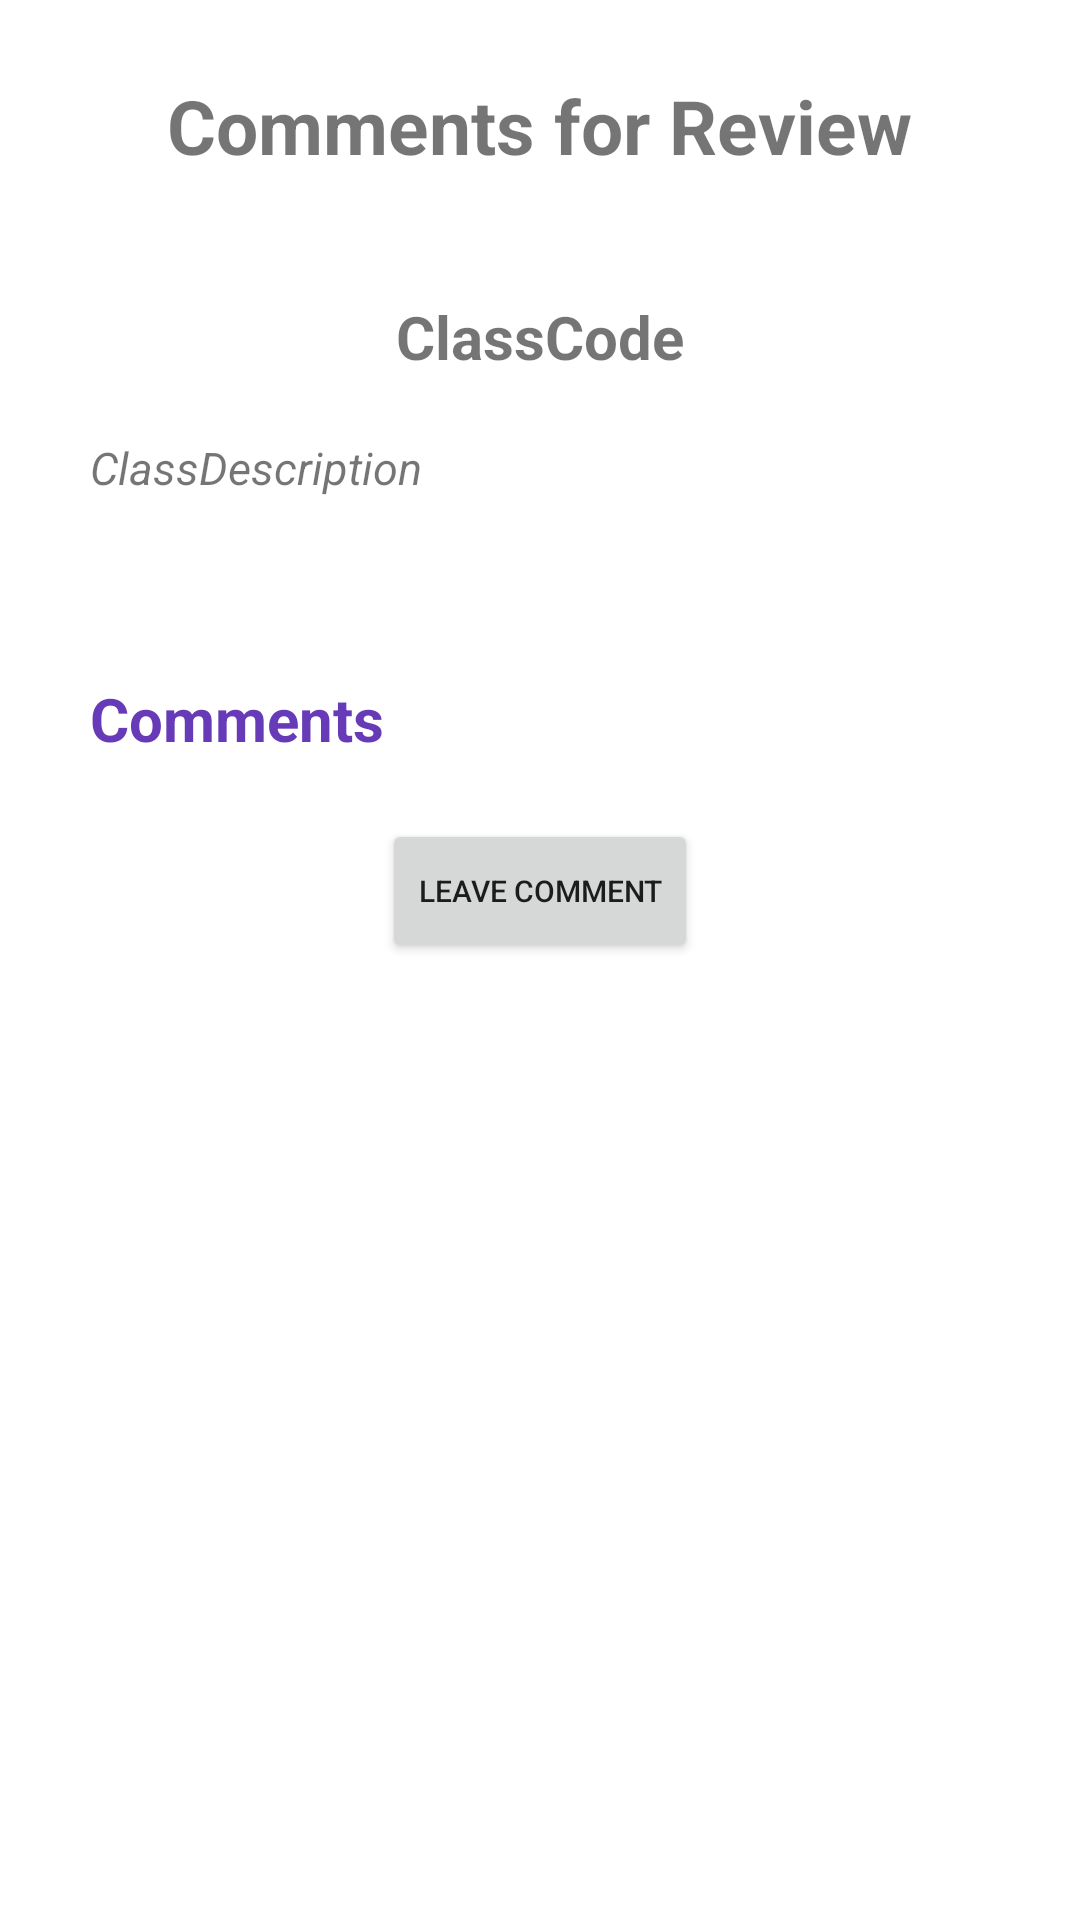

Reconstruct the res/layout file that produces this screen, plus the resources it refers to.
<!-- AndroidManifest.xml: application theme Theme.Info448finalapp.NoActionBar -->
<!-- res/layout/activity_comments.xml -->
<?xml version="1.0" encoding="utf-8"?>
<androidx.coordinatorlayout.widget.CoordinatorLayout xmlns:android="http://schemas.android.com/apk/res/android"
    xmlns:app="http://schemas.android.com/apk/res-auto"
    xmlns:tools="http://schemas.android.com/tools"
    android:layout_width="match_parent"
    android:layout_height="match_parent"
    tools:context=".Comments">
    <LinearLayout
        android:layout_width="match_parent"
        android:layout_height="match_parent"
        android:orientation="vertical"
        tools:layout_editor_absoluteX="0dp"
        tools:layout_editor_absoluteY="0dp">


        <TextView
            android:layout_width="wrap_content"
            android:layout_height="wrap_content"
            android:layout_gravity="center"
            android:layout_marginTop="25dp"
            android:text="Comments for Review"
            android:textSize="25dp"
            android:textStyle="bold" />

        <LinearLayout
            android:layout_width="match_parent"
            android:layout_height="match_parent"
            android:orientation="vertical"
            android:layout_marginTop="40dp"
            android:layout_marginLeft="30dp"
            android:layout_marginRight="30dp"
            >
            <TextView
                android:id="@+id/classCodeAndName"
                android:layout_width="wrap_content"
                android:layout_height="wrap_content"
                android:text="ClassCode"
                android:layout_gravity="center"
                android:textStyle="bold"
                android:textSize="20dp"/>
            <LinearLayout
                android:layout_width="match_parent"
                android:layout_height="wrap_content"
                android:orientation="horizontal"
                android:layout_marginTop="20dp"
                >
                
                <TextView
                    android:id="@+id/classDescription"
                    android:layout_width="wrap_content"
                    android:layout_height="wrap_content"
                    android:text="ClassDescription"
                    android:textStyle="italic"

                    android:textSize="15dp"/>
            </LinearLayout>
            <LinearLayout
                android:layout_width="match_parent"
                android:layout_height="wrap_content"
                android:orientation="horizontal"
                android:layout_marginTop="20dp"/>

            <TextView
                android:layout_width="wrap_content"
                android:layout_height="wrap_content"
                android:layout_marginTop="40dp"
                android:text="Comments"
                android:textColor="@color/purple"
                android:textSize="20dp"
                android:textStyle="bold" />

            <ScrollView
                android:layout_width="match_parent"
                android:layout_height="wrap_content">
                <LinearLayout
                    android:id="@+id/reviewScrollViewLayout"
                    android:layout_width="match_parent"
                    android:layout_height="wrap_content"
                    android:orientation="vertical"
                    android:layout_marginBottom="20dp"/>
            </ScrollView>

            <Button
                android:id="@+id/btnPostComment"
                android:layout_width="wrap_content"
                android:layout_height="wrap_content"
                android:text="Leave Comment"
                android:textSize="10dp"
                android:layout_gravity="center"/>

        </LinearLayout>

    </LinearLayout>
</androidx.coordinatorlayout.widget.CoordinatorLayout>
<!-- resources referenced by this layout -->
<resources>
  <color name="purple">#673AB7</color>
  <style name="Theme.Info448finalapp.NoActionBar">
          <item name="windowActionBar">false</item>
          <item name="windowNoTitle">true</item>
      </style>
</resources>
